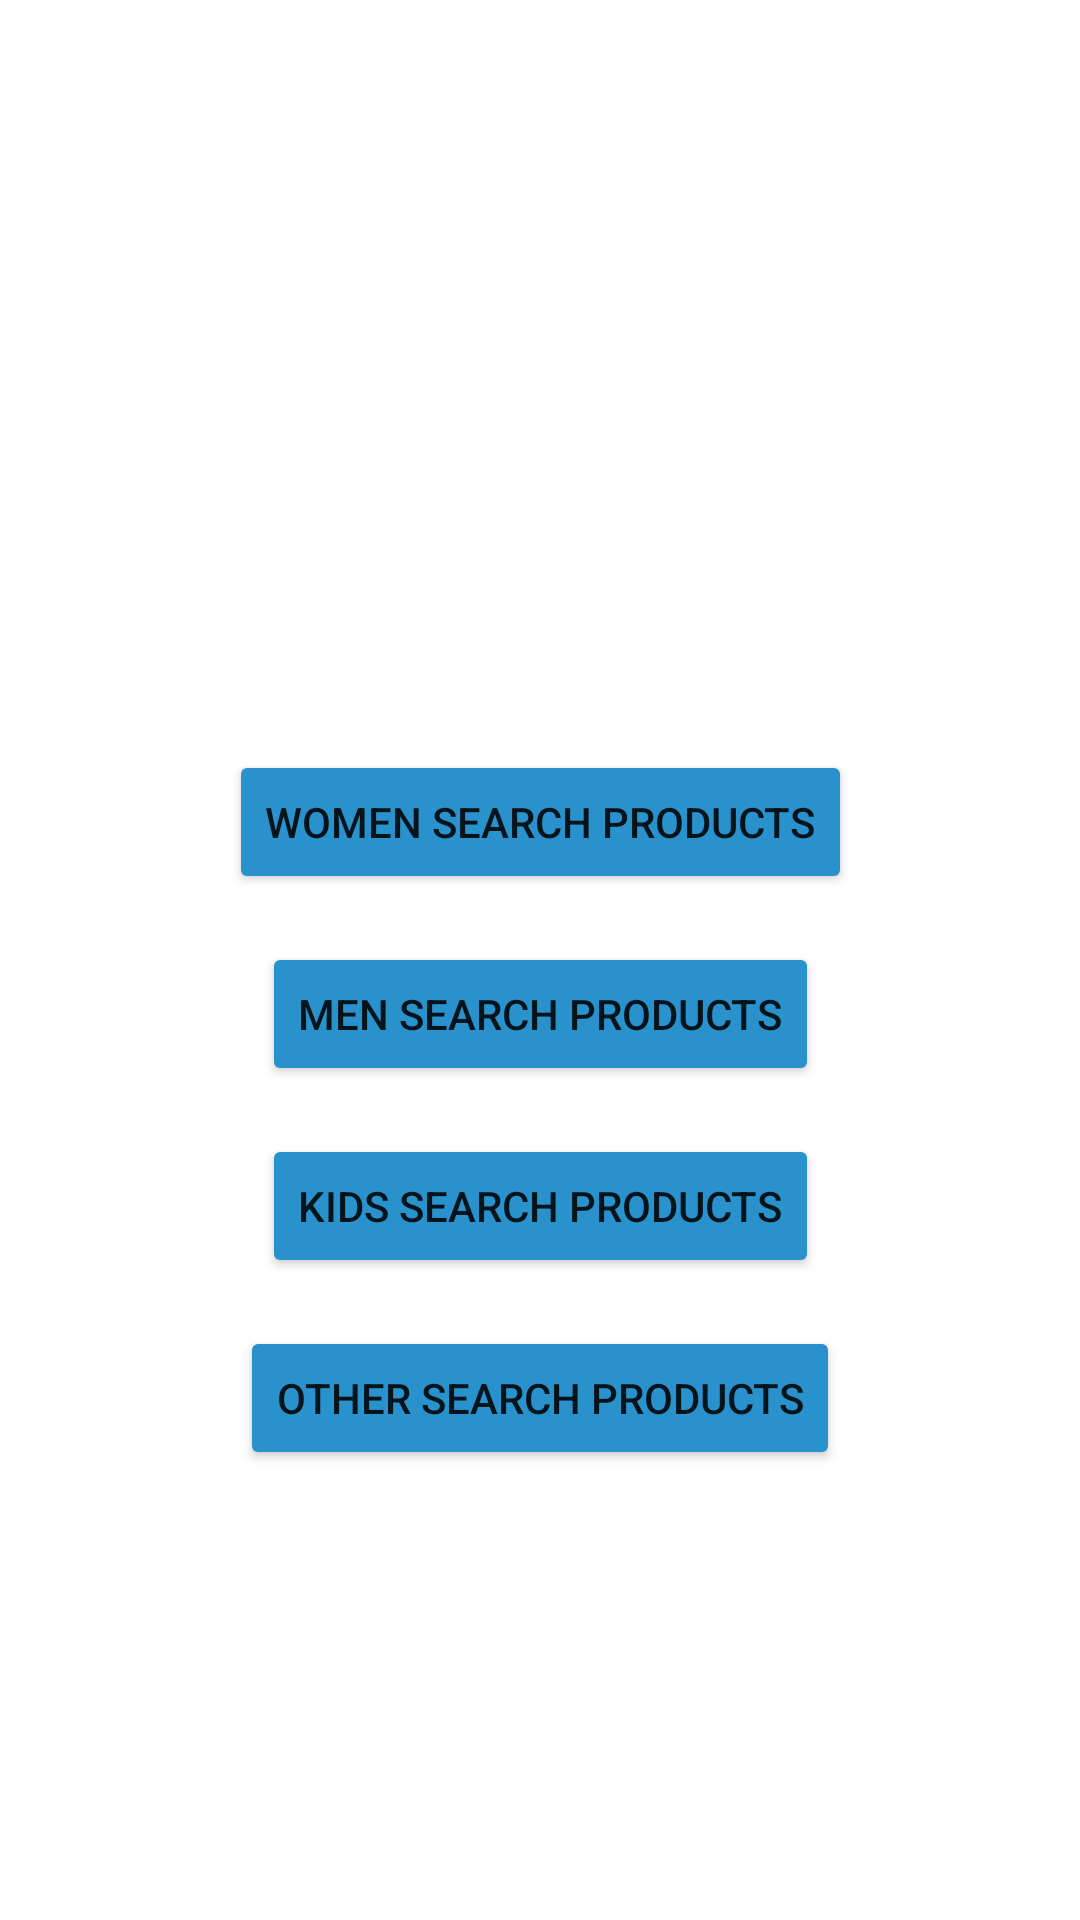

Write the Android layout XML for this screen, with the resource values it uses.
<!-- AndroidManifest.xml: application theme Theme.BrightWays -->
<!-- res/layout/search_category.xml -->
<?xml version="1.0" encoding="utf-8"?>
<androidx.constraintlayout.widget.ConstraintLayout xmlns:android="http://schemas.android.com/apk/res/android"
    xmlns:app="http://schemas.android.com/apk/res-auto"
    android:layout_width="match_parent"
    android:layout_height="match_parent"
    xmlns:tools="http://schemas.android.com/tools"
    tools:context=".UI.Fragments.SearchFragment">

    <Button
        android:id="@+id/women_search_btn"
        android:layout_width="wrap_content"
        android:layout_height="wrap_content"
        android:layout_marginTop="250dp"
        android:backgroundTint="@color/colorPrimaryDark"
        android:text="Women Search Products"
        app:layout_constraintEnd_toEndOf="parent"
        app:layout_constraintStart_toStartOf="parent"
        app:layout_constraintTop_toTopOf="parent" />

    <Button
        android:id="@+id/men_search_btn"
        android:layout_width="wrap_content"
        android:layout_height="wrap_content"
        android:layout_marginTop="16dp"
        android:backgroundTint="@color/colorPrimaryDark"
        android:text="Men Search Products"
        app:layout_constraintEnd_toEndOf="parent"
        app:layout_constraintStart_toStartOf="parent"
        app:layout_constraintTop_toBottomOf="@+id/women_search_btn" />

    <Button
        android:id="@+id/kids_search_btn"
        android:layout_width="wrap_content"
        android:layout_height="wrap_content"
        android:layout_marginTop="16dp"
        android:backgroundTint="@color/colorPrimaryDark"
        android:text="Kids Search Products"
        app:layout_constraintEnd_toEndOf="parent"
        app:layout_constraintStart_toStartOf="parent"
        app:layout_constraintTop_toBottomOf="@+id/men_search_btn" />

    <Button
        android:id="@+id/others_search_btn"
        android:layout_width="wrap_content"
        android:layout_height="wrap_content"
        android:layout_marginTop="16dp"
        android:backgroundTint="@color/colorPrimaryDark"
        android:text="Other Search Products"
        app:layout_constraintEnd_toEndOf="parent"
        app:layout_constraintStart_toStartOf="parent"
        app:layout_constraintTop_toBottomOf="@+id/kids_search_btn" />
</androidx.constraintlayout.widget.ConstraintLayout>
<!-- resources referenced by this layout -->
<resources>
  <color name="colorPrimaryDark">#2992CD</color>
  <style name="Theme.BrightWays" parent="Theme.MaterialComponents.Light.NoActionBar">
          
          <item name="colorPrimary">@color/colorPrimary</item>
          <item name="colorPrimaryVariant">@color/colorPrimary</item>
          <item name="colorOnPrimary">@color/white</item>
          
          <item name="colorSecondary">@color/teal_200</item>
          <item name="colorSecondaryVariant">@color/teal_700</item>
          <item name="colorOnSecondary">@color/black</item>
          
          <item name="android:statusBarColor" tools:targetApi="l">?attr/colorPrimaryVariant</item>
          
      </style>
  <color name="colorPrimary">#2D9CDB</color>
  <color name="white">#FFFFFFFF</color>
  <color name="teal_200">#2D9CDB</color>
  <color name="teal_700">#662D9CDB</color>
  <color name="black">#FF000000</color>
</resources>
